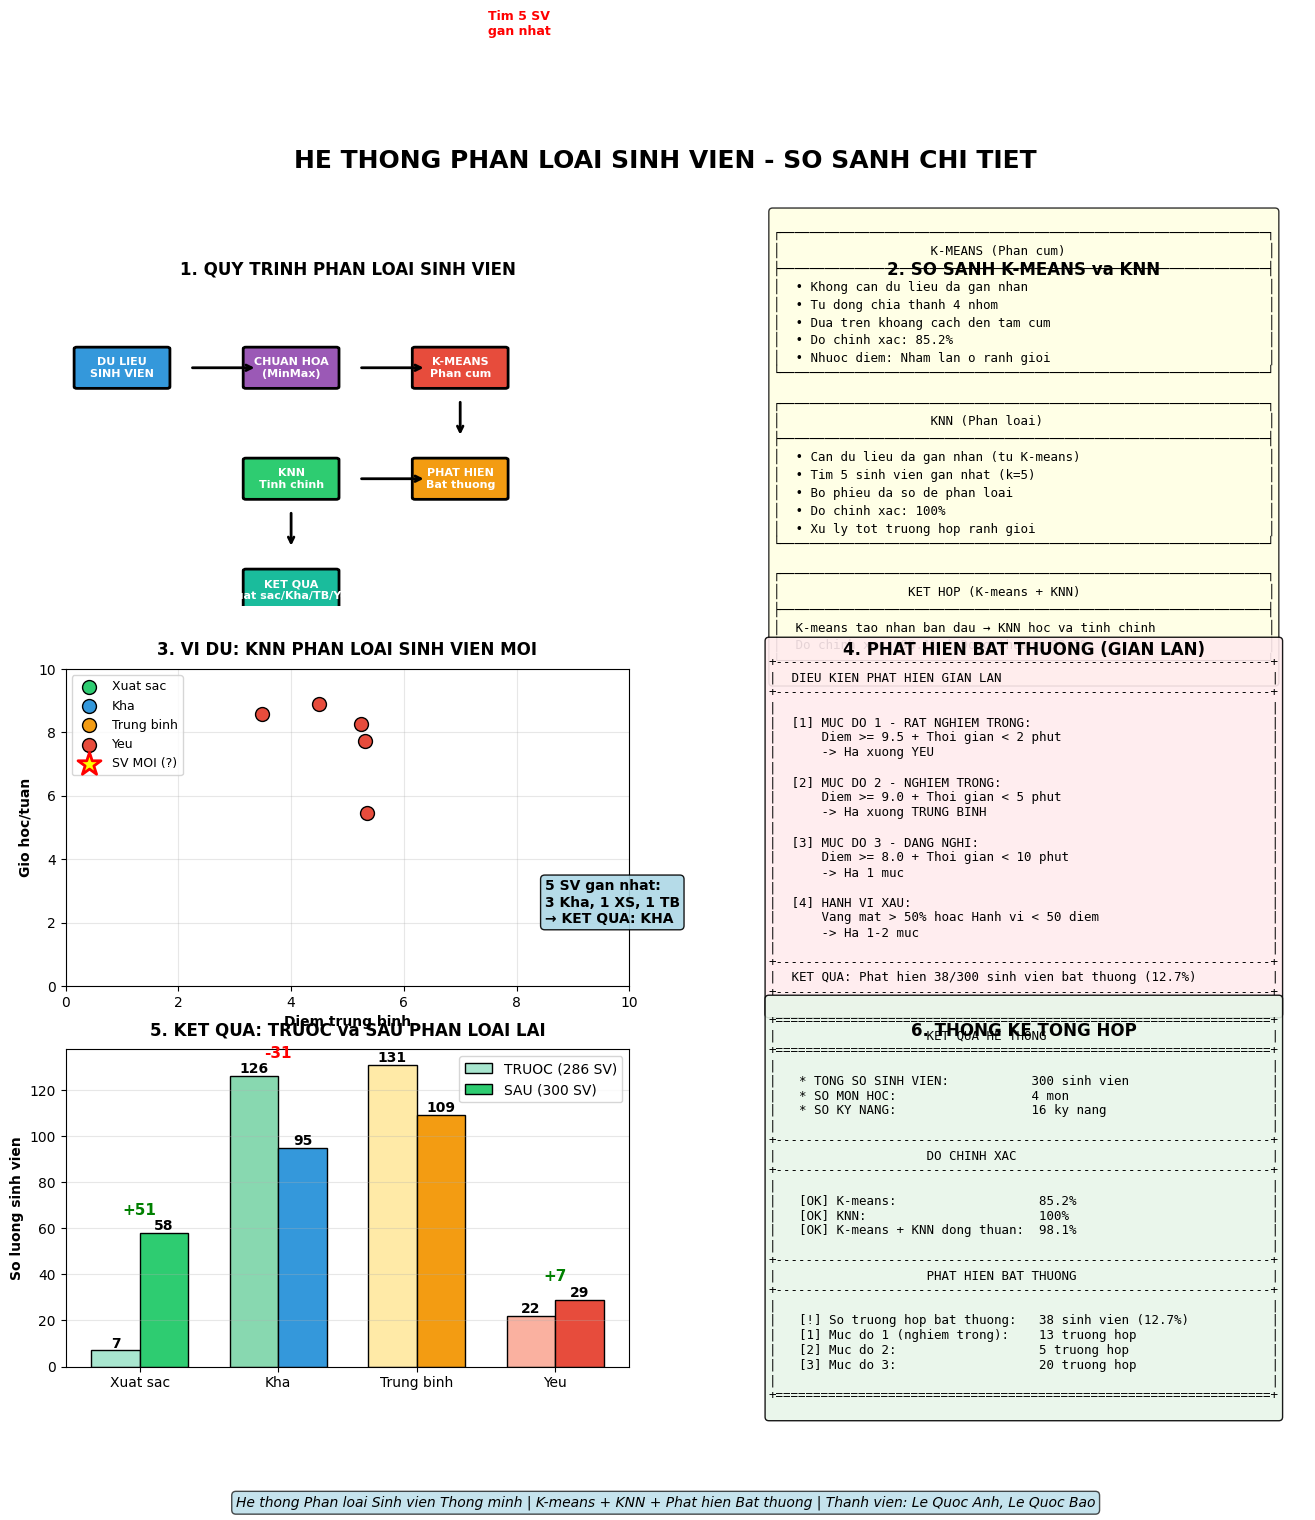

Reproduce this figure in Python. (Note: this script raises an exception after producing the figure.)
# -*- coding: utf-8 -*-
"""
Tạo hình ảnh so sánh chi tiết để thuyết trình
"""

import matplotlib.pyplot as plt
import matplotlib.patches as mpatches
import numpy as np
from matplotlib import rcParams

rcParams['font.family'] = 'DejaVu Sans'
plt.rcParams['axes.unicode_minus'] = False

# Tạo figure lớn với 3x2 subplot
fig = plt.figure(figsize=(16, 14))
fig.suptitle('HE THONG PHAN LOAI SINH VIEN - SO SANH CHI TIET', fontsize=18, fontweight='bold', y=0.98)

# ========== 1. QUY TRÌNH PHÂN LOẠI ==========
ax1 = fig.add_subplot(3, 2, 1)
ax1.set_xlim(0, 10)
ax1.set_ylim(0, 10)
ax1.axis('off')
ax1.set_title('1. QUY TRINH PHAN LOAI SINH VIEN', fontweight='bold', fontsize=12, pad=10)

# Vẽ các bước
boxes = [
    (1, 7.5, 'DU LIEU\nSINH VIEN', '#3498db'),
    (4, 7.5, 'CHUAN HOA\n(MinMax)', '#9b59b6'),
    (7, 7.5, 'K-MEANS\nPhan cum', '#e74c3c'),
    (4, 4, 'KNN\nTinh chinh', '#2ecc71'),
    (7, 4, 'PHAT HIEN\nBat thuong', '#f39c12'),
    (4, 0.5, 'KET QUA\nXuat sac/Kha/TB/Yeu', '#1abc9c'),
]

for x, y, text, color in boxes:
    rect = mpatches.FancyBboxPatch((x-0.8, y-0.6), 1.6, 1.2, boxstyle="round,pad=0.05", 
                                    facecolor=color, edgecolor='black', linewidth=2)
    ax1.add_patch(rect)
    ax1.text(x, y, text, ha='center', va='center', fontsize=8, fontweight='bold', color='white')

# Vẽ mũi tên
arrows = [(2.2, 7.5, 1.2, 0), (5.2, 7.5, 1.2, 0), (7, 6.5, 0, -1.2),
          (5.2, 4, 1.2, 0), (4, 3, 0, -1.2)]
for x, y, dx, dy in arrows:
    ax1.annotate('', xy=(x+dx, y+dy), xytext=(x, y),
                arrowprops=dict(arrowstyle='->', color='black', lw=2))


# ========== 2. SO SÁNH K-MEANS vs KNN ==========
ax2 = fig.add_subplot(3, 2, 2)
ax2.axis('off')
ax2.set_title('2. SO SANH K-MEANS va KNN', fontweight='bold', fontsize=12, pad=10)

comparison_text = """
┌─────────────────────────────────────────────────────────────────┐
│                    K-MEANS (Phan cum)                           │
├─────────────────────────────────────────────────────────────────┤
│  • Khong can du lieu da gan nhan                                │
│  • Tu dong chia thanh 4 nhom                                    │
│  • Dua tren khoang cach den tam cum                             │
│  • Do chinh xac: 85.2%                                          │
│  • Nhuoc diem: Nham lan o ranh gioi                             │
└─────────────────────────────────────────────────────────────────┘

┌─────────────────────────────────────────────────────────────────┐
│                    KNN (Phan loai)                              │
├─────────────────────────────────────────────────────────────────┤
│  • Can du lieu da gan nhan (tu K-means)                         │
│  • Tim 5 sinh vien gan nhat (k=5)                               │
│  • Bo phieu da so de phan loai                                  │
│  • Do chinh xac: 100%                                           │
│  • Xu ly tot truong hop ranh gioi                               │
└─────────────────────────────────────────────────────────────────┘

┌─────────────────────────────────────────────────────────────────┐
│                 KET HOP (K-means + KNN)                         │
├─────────────────────────────────────────────────────────────────┤
│  K-means tao nhan ban dau → KNN hoc va tinh chinh               │
│  Do chinh xac: 98.1% | Dong thuan: 98.1%                        │
└─────────────────────────────────────────────────────────────────┘
"""
ax2.text(0.5, 0.5, comparison_text, transform=ax2.transAxes, fontsize=9,
         verticalalignment='center', horizontalalignment='center',
         fontfamily='monospace', bbox=dict(boxstyle='round', facecolor='lightyellow', alpha=0.8))


# ========== 3. VÍ DỤ KNN HOẠT ĐỘNG ==========
ax3 = fig.add_subplot(3, 2, 3)
ax3.set_xlim(0, 10)
ax3.set_ylim(0, 10)
ax3.set_xlabel('Diem trung binh', fontweight='bold')
ax3.set_ylabel('Gio hoc/tuan', fontweight='bold')
ax3.set_title('3. VI DU: KNN PHAN LOAI SINH VIEN MOI', fontweight='bold', fontsize=12, pad=10)

# Vẽ các sinh viên đã có (đã được phân loại)
np.random.seed(42)
# Xuất sắc (điểm cao, giờ học nhiều)
xs_x = np.random.uniform(8, 9.5, 8)
xs_y = np.random.uniform(30, 40, 8)
ax3.scatter(xs_x, xs_y, c='#2ecc71', s=100, label='Xuat sac', marker='o', edgecolors='black')

# Khá
kha_x = np.random.uniform(6.5, 8, 10)
kha_y = np.random.uniform(20, 32, 10)
ax3.scatter(kha_x, kha_y, c='#3498db', s=100, label='Kha', marker='o', edgecolors='black')

# Trung bình
tb_x = np.random.uniform(5, 7, 8)
tb_y = np.random.uniform(12, 22, 8)
ax3.scatter(tb_x, tb_y, c='#f39c12', s=100, label='Trung binh', marker='o', edgecolors='black')

# Yếu
yeu_x = np.random.uniform(3, 5.5, 6)
yeu_y = np.random.uniform(5, 15, 6)
ax3.scatter(yeu_x, yeu_y, c='#e74c3c', s=100, label='Yeu', marker='o', edgecolors='black')

# Sinh viên MỚI cần phân loại
new_x, new_y = 7.2, 26
ax3.scatter(new_x, new_y, c='yellow', s=300, marker='*', edgecolors='red', linewidths=2, label='SV MOI (?)', zorder=5)

# Vẽ vòng tròn k=5 láng giềng
circle = plt.Circle((new_x, new_y), 3.5, fill=False, color='red', linestyle='--', linewidth=2)
ax3.add_patch(circle)
ax3.text(new_x+0.3, new_y+4, 'Tim 5 SV\ngan nhat', fontsize=9, color='red', fontweight='bold')

# Kết quả
ax3.text(8.5, 2, '5 SV gan nhat:\n3 Kha, 1 XS, 1 TB\n→ KET QUA: KHA', fontsize=10, 
         bbox=dict(boxstyle='round', facecolor='lightblue', alpha=0.9), fontweight='bold')

ax3.legend(loc='upper left', fontsize=9)
ax3.grid(True, alpha=0.3)


# ========== 4. PHÁT HIỆN BẤT THƯỜNG ==========
ax4 = fig.add_subplot(3, 2, 4)
ax4.axis('off')
ax4.set_title('4. PHAT HIEN BAT THUONG (GIAN LAN)', fontweight='bold', fontsize=12, pad=10)

anomaly_text = """
+------------------------------------------------------------------+
|  DIEU KIEN PHAT HIEN GIAN LAN                                    |
+------------------------------------------------------------------+
|                                                                  |
|  [1] MUC DO 1 - RAT NGHIEM TRONG:                                |
|      Diem >= 9.5 + Thoi gian < 2 phut                            |
|      -> Ha xuong YEU                                             |
|                                                                  |
|  [2] MUC DO 2 - NGHIEM TRONG:                                    |
|      Diem >= 9.0 + Thoi gian < 5 phut                            |
|      -> Ha xuong TRUNG BINH                                      |
|                                                                  |
|  [3] MUC DO 3 - DANG NGHI:                                       |
|      Diem >= 8.0 + Thoi gian < 10 phut                           |
|      -> Ha 1 muc                                                 |
|                                                                  |
|  [4] HANH VI XAU:                                                |
|      Vang mat > 50% hoac Hanh vi < 50 diem                       |
|      -> Ha 1-2 muc                                               |
|                                                                  |
+------------------------------------------------------------------+
|  KET QUA: Phat hien 38/300 sinh vien bat thuong (12.7%)          |
+------------------------------------------------------------------+
"""
ax4.text(0.5, 0.5, anomaly_text, transform=ax4.transAxes, fontsize=9,
         verticalalignment='center', horizontalalignment='center',
         fontfamily='monospace', bbox=dict(boxstyle='round', facecolor='#ffebee', alpha=0.9))


# ========== 5. KẾT QUẢ PHÂN LOẠI ==========
ax5 = fig.add_subplot(3, 2, 5)
categories = ['Xuat sac', 'Kha', 'Trung binh', 'Yeu']
old_data = [7, 126, 131, 22]
new_data = [58, 95, 109, 29]
changes = ['+51', '-31', '-22', '+7']

x = np.arange(len(categories))
width = 0.35

bars1 = ax5.bar(x - width/2, old_data, width, label='TRUOC (286 SV)', 
                color=['#a8e6cf', '#88d8b0', '#ffeaa7', '#fab1a0'], edgecolor='black', linewidth=1)
bars2 = ax5.bar(x + width/2, new_data, width, label='SAU (300 SV)', 
                color=['#2ecc71', '#3498db', '#f39c12', '#e74c3c'], edgecolor='black', linewidth=1)

ax5.set_ylabel('So luong sinh vien', fontweight='bold')
ax5.set_title('5. KET QUA: TRUOC va SAU PHAN LOAI LAI', fontweight='bold', fontsize=12, pad=10)
ax5.set_xticks(x)
ax5.set_xticklabels(categories)
ax5.legend(loc='upper right')
ax5.grid(axis='y', alpha=0.3)

# Thêm số liệu và thay đổi
for i, (bar1, bar2, change) in enumerate(zip(bars1, bars2, changes)):
    ax5.annotate(f'{int(bar1.get_height())}', xy=(bar1.get_x() + bar1.get_width()/2, bar1.get_height()),
                 ha='center', va='bottom', fontsize=10, fontweight='bold')
    ax5.annotate(f'{int(bar2.get_height())}', xy=(bar2.get_x() + bar2.get_width()/2, bar2.get_height()),
                 ha='center', va='bottom', fontsize=10, fontweight='bold')
    # Hiển thị thay đổi
    color = 'green' if change.startswith('+') else 'red'
    ax5.annotate(change, xy=(x[i], max(bar1.get_height(), bar2.get_height()) + 8),
                 ha='center', fontsize=11, fontweight='bold', color=color)

# ========== 6. THỐNG KÊ TỔNG HỢP ==========
ax6 = fig.add_subplot(3, 2, 6)
ax6.axis('off')
ax6.set_title('6. THONG KE TONG HOP', fontweight='bold', fontsize=12, pad=10)

summary_text = """
+==================================================================+
|                    KET QUA HE THONG                              |
+==================================================================+
|                                                                  |
|   * TONG SO SINH VIEN:           300 sinh vien                   |
|   * SO MON HOC:                  4 mon                           |
|   * SO KY NANG:                  16 ky nang                      |
|                                                                  |
+------------------------------------------------------------------+
|                    DO CHINH XAC                                  |
+------------------------------------------------------------------+
|                                                                  |
|   [OK] K-means:                   85.2%                          |
|   [OK] KNN:                       100%                           |
|   [OK] K-means + KNN dong thuan:  98.1%                          |
|                                                                  |
+------------------------------------------------------------------+
|                    PHAT HIEN BAT THUONG                          |
+------------------------------------------------------------------+
|                                                                  |
|   [!] So truong hop bat thuong:   38 sinh vien (12.7%)           |
|   [1] Muc do 1 (nghiem trong):    13 truong hop                  |
|   [2] Muc do 2:                   5 truong hop                   |
|   [3] Muc do 3:                   20 truong hop                  |
|                                                                  |
+==================================================================+
"""
ax6.text(0.5, 0.5, summary_text, transform=ax6.transAxes, fontsize=9,
         verticalalignment='center', horizontalalignment='center',
         fontfamily='monospace', bbox=dict(boxstyle='round', facecolor='#e8f5e9', alpha=0.9))


# Footer
fig.text(0.5, 0.01, 
         'He thong Phan loai Sinh vien Thong minh | K-means + KNN + Phat hien Bat thuong | Thanh vien: Le Quoc Anh, Le Quoc Bao',
         ha='center', fontsize=10, style='italic', 
         bbox=dict(boxstyle='round', facecolor='lightblue', alpha=0.7))

plt.tight_layout(rect=[0, 0.03, 1, 0.95])
plt.savefig('reports/so_sanh_chi_tiet.png', dpi=150, bbox_inches='tight', facecolor='white')
plt.savefig('so_sanh_chi_tiet.png', dpi=150, bbox_inches='tight', facecolor='white')
print('✅ Đã tạo hình ảnh: so_sanh_chi_tiet.png')
print('✅ Đã lưu vào: reports/so_sanh_chi_tiet.png')
